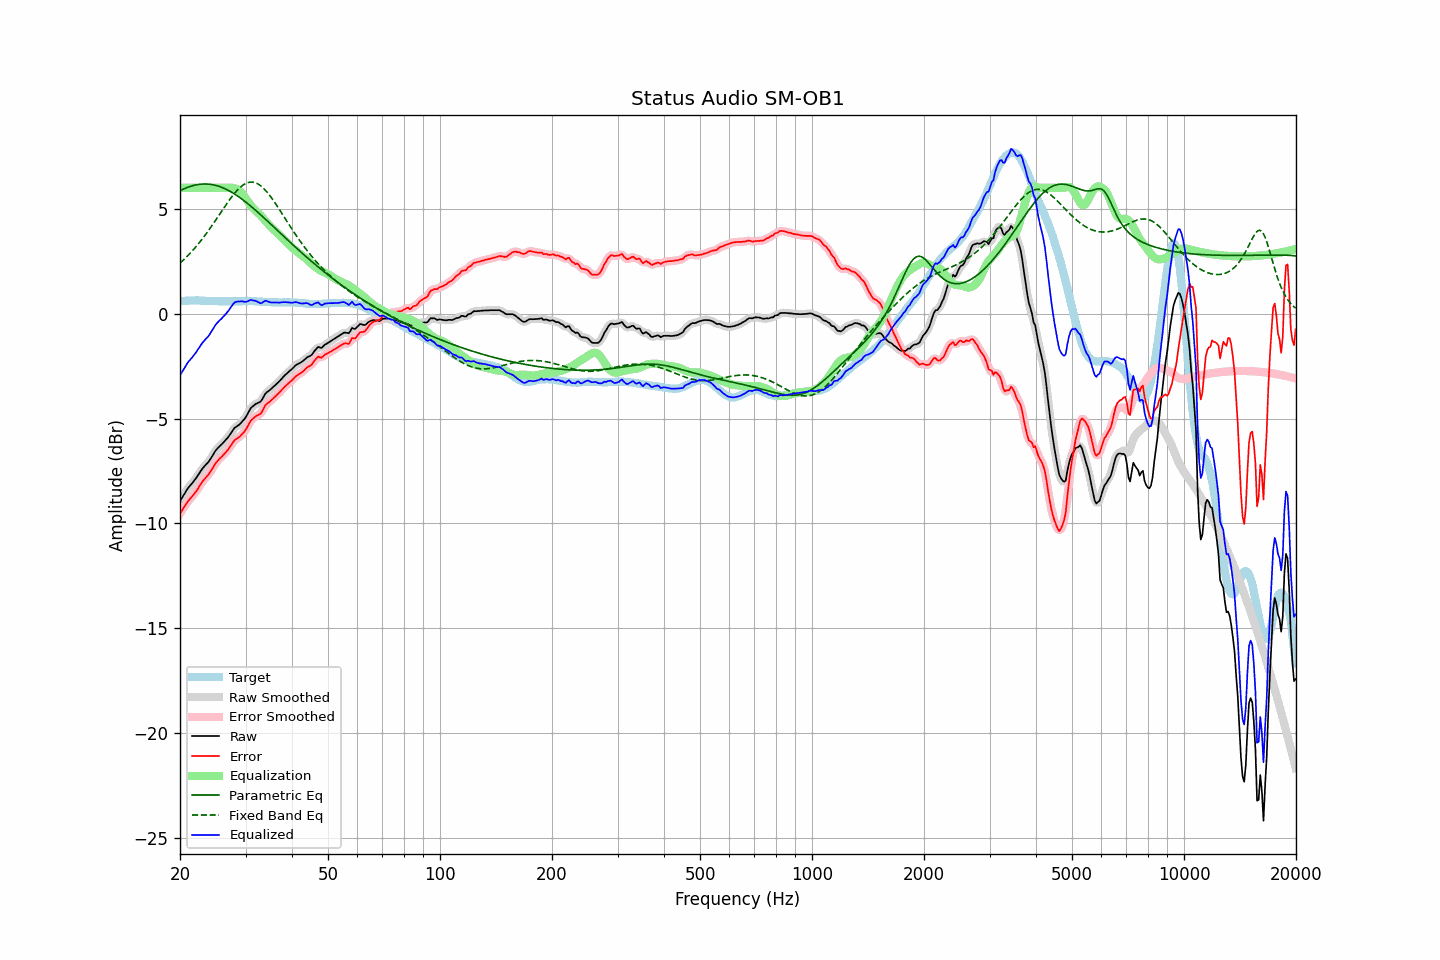

The file beside this chart, header and first rows:
frequency, raw, error, smoothed, error_smoothed, equalization, parametric_eq, fixed_band_eq, equalized_raw, equalized_smoothed, target
20.00, -8.93, -9.53, -8.94, -9.53, 6.00, 5.86, 2.41, -2.93, -2.94, 0.59
20.20, -8.81, -9.42, -8.81, -9.41, 6.00, 5.90, 2.48, -2.81, -2.81, 0.60
20.40, -8.68, -9.29, -8.68, -9.29, 6.00, 5.94, 2.55, -2.68, -2.68, 0.61
20.61, -8.57, -9.18, -8.56, -9.17, 6.00, 5.97, 2.63, -2.57, -2.56, 0.61
20.81, -8.43, -9.05, -8.43, -9.05, 6.00, 6.00, 2.70, -2.43, -2.43, 0.62
21.02, -8.31, -8.93, -8.32, -8.95, 6.00, 6.03, 2.78, -2.31, -2.32, 0.62
21.23, -8.22, -8.85, -8.22, -8.85, 6.00, 6.06, 2.86, -2.22, -2.22, 0.63
21.44, -8.13, -8.76, -8.13, -8.76, 6.00, 6.09, 2.94, -2.13, -2.13, 0.63
21.66, -8.04, -8.67, -8.04, -8.67, 6.00, 6.11, 3.03, -2.04, -2.04, 0.63
21.87, -7.94, -8.57, -7.94, -8.58, 6.00, 6.13, 3.11, -1.94, -1.94, 0.63
22.09, -7.84, -8.48, -7.84, -8.48, 6.00, 6.14, 3.20, -1.84, -1.84, 0.64
22.31, -7.72, -8.36, -7.73, -8.36, 6.00, 6.16, 3.29, -1.72, -1.73, 0.64
22.54, -7.62, -8.24, -7.61, -8.24, 6.00, 6.17, 3.39, -1.62, -1.61, 0.63
22.76, -7.49, -8.11, -7.49, -8.12, 6.00, 6.18, 3.48, -1.49, -1.49, 0.62
22.99, -7.38, -8.00, -7.39, -8.01, 6.00, 6.18, 3.58, -1.38, -1.39, 0.62
23.22, -7.29, -7.91, -7.29, -7.91, 6.00, 6.19, 3.68, -1.29, -1.29, 0.62
23.45, -7.21, -7.82, -7.21, -7.82, 6.00, 6.19, 3.78, -1.21, -1.21, 0.61
23.69, -7.13, -7.73, -7.13, -7.74, 6.00, 6.18, 3.89, -1.13, -1.13, 0.61
23.92, -7.04, -7.65, -7.03, -7.64, 6.00, 6.18, 4.00, -1.04, -1.03, 0.61
24.16, -6.92, -7.53, -6.92, -7.53, 6.00, 6.17, 4.10, -0.92, -0.92, 0.61
24.40, -6.80, -7.41, -6.80, -7.41, 6.00, 6.16, 4.21, -0.80, -0.80, 0.61
24.65, -6.67, -7.28, -6.67, -7.28, 6.00, 6.14, 4.33, -0.67, -0.67, 0.61
24.89, -6.54, -7.15, -6.55, -7.16, 6.00, 6.12, 4.44, -0.54, -0.55, 0.60
25.14, -6.45, -7.06, -6.45, -7.05, 6.00, 6.10, 4.55, -0.45, -0.45, 0.60
25.39, -6.37, -6.97, -6.37, -6.97, 6.00, 6.08, 4.67, -0.37, -0.37, 0.59
25.65, -6.29, -6.89, -6.30, -6.89, 6.00, 6.05, 4.78, -0.29, -0.30, 0.59
25.91, -6.23, -6.82, -6.22, -6.81, 6.00, 6.02, 4.90, -0.23, -0.22, 0.59
26.16, -6.14, -6.73, -6.14, -6.73, 6.00, 5.99, 5.01, -0.14, -0.14, 0.59
26.43, -6.06, -6.65, -6.06, -6.65, 6.00, 5.96, 5.12, -0.05, -0.06, 0.59
26.69, -5.97, -6.56, -5.97, -6.56, 6.01, 5.92, 5.23, 0.03, 0.03, 0.59
26.96, -5.88, -6.48, -5.88, -6.47, 6.01, 5.88, 5.34, 0.12, 0.13, 0.59
27.23, -5.78, -6.36, -5.77, -6.36, 6.01, 5.84, 5.45, 0.24, 0.24, 0.59
27.50, -5.66, -6.25, -5.66, -6.25, 6.01, 5.80, 5.55, 0.34, 0.35, 0.59
27.77, -5.54, -6.13, -5.55, -6.14, 6.00, 5.75, 5.65, 0.46, 0.45, 0.59
28.05, -5.44, -6.03, -5.46, -6.04, 5.98, 5.71, 5.75, 0.54, 0.53, 0.59
28.33, -5.39, -5.98, -5.39, -5.98, 5.96, 5.66, 5.84, 0.56, 0.57, 0.59
28.62, -5.33, -5.92, -5.33, -5.92, 5.92, 5.60, 5.92, 0.59, 0.59, 0.59
28.90, -5.28, -5.88, -5.28, -5.87, 5.87, 5.55, 5.99, 0.58, 0.59, 0.59
29.19, -5.20, -5.80, -5.20, -5.80, 5.79, 5.49, 6.06, 0.59, 0.59, 0.59
29.48, -5.11, -5.71, -5.12, -5.72, 5.71, 5.44, 6.12, 0.59, 0.58, 0.59
29.78, -5.03, -5.64, -5.03, -5.63, 5.60, 5.38, 6.17, 0.57, 0.57, 0.60
30.08, -4.93, -5.53, -4.92, -5.52, 5.49, 5.32, 6.21, 0.56, 0.57, 0.60
30.38, -4.79, -5.39, -4.78, -5.38, 5.38, 5.26, 6.24, 0.59, 0.59, 0.60
30.68, -4.64, -5.24, -4.64, -5.24, 5.27, 5.20, 6.26, 0.62, 0.62, 0.60
30.99, -4.51, -5.10, -4.53, -5.12, 5.17, 5.13, 6.27, 0.66, 0.64, 0.60
31.30, -4.43, -5.03, -4.43, -5.03, 5.08, 5.07, 6.27, 0.64, 0.65, 0.60
31.61, -4.37, -4.97, -4.36, -4.96, 5.00, 5.00, 6.26, 0.62, 0.63, 0.60
31.93, -4.30, -4.90, -4.31, -4.91, 4.92, 4.93, 6.24, 0.62, 0.61, 0.59
32.24, -4.27, -4.86, -4.28, -4.86, 4.85, 4.87, 6.21, 0.57, 0.57, 0.58
32.57, -4.23, -4.82, -4.24, -4.82, 4.77, 4.80, 6.16, 0.54, 0.53, 0.58
32.89, -4.20, -4.78, -4.19, -4.76, 4.70, 4.73, 6.11, 0.50, 0.51, 0.58
33.22, -4.10, -4.67, -4.09, -4.66, 4.62, 4.66, 6.05, 0.51, 0.53, 0.57
33.55, -3.96, -4.53, -3.97, -4.53, 4.53, 4.59, 5.98, 0.57, 0.57, 0.57
33.89, -3.82, -4.38, -3.84, -4.40, 4.44, 4.52, 5.90, 0.62, 0.60, 0.55
34.23, -3.74, -4.30, -3.75, -4.30, 4.35, 4.45, 5.81, 0.61, 0.60, 0.55
34.57, -3.69, -4.25, -3.68, -4.24, 4.26, 4.38, 5.72, 0.57, 0.58, 0.55
34.92, -3.63, -4.18, -3.63, -4.18, 4.18, 4.30, 5.62, 0.54, 0.55, 0.55
35.27, -3.56, -4.11, -3.57, -4.11, 4.10, 4.23, 5.52, 0.53, 0.53, 0.55
35.62, -3.49, -4.04, -3.49, -4.04, 4.03, 4.16, 5.41, 0.53, 0.53, 0.55
35.97, -3.42, -3.97, -3.42, -3.97, 3.96, 4.09, 5.30, 0.54, 0.54, 0.54
... 635 more rows
